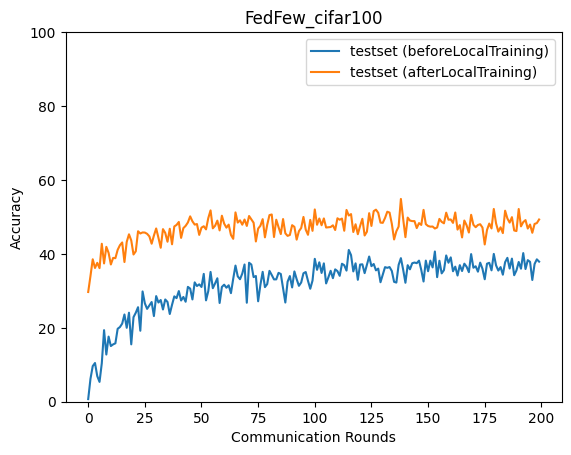

Values plotted in this chart, from the file beside it:
epoch, accuracy_test_before, accuracy_test_after
0, 0.7052, 29.69
1, 6.182, 34.0
2, 9.635, 38.54
3, 10.48, 36.18
4, 6.929, 37.58
5, 5.362, 36.14
6, 10.42, 42.74
7, 19.36, 37.42
8, 12.77, 41.91
9, 17.62, 40.28
10, 15.06, 37.13
11, 15.51, 38.91
12, 15.8, 38.84
13, 19.73, 41.09
14, 20.2, 42.35
15, 21.14, 43.09
16, 23.61, 37.8
17, 20.0, 43.25
18, 24.08, 45.3
19, 15.52, 43.64
20, 22.88, 39.83
21, 24.08, 40.7
22, 25.57, 46.12
23, 19.2, 45.51
24, 29.84, 45.8
25, 26.62, 45.77
26, 25.12, 45.43
27, 26.03, 44.74
28, 26.97, 42.75
29, 23.18, 44.96
30, 28.58, 46.88
31, 26.84, 44.36
32, 27.52, 41.65
33, 24.95, 46.7
34, 27.67, 45.68
35, 26.99, 43.28
36, 23.73, 46.79
37, 26.22, 42.6
38, 28.51, 47.43
39, 28.03, 47.84
40, 29.94, 48.64
41, 27.39, 44.32
42, 28.34, 46.97
43, 27.05, 47.58
44, 31.07, 48.5
45, 30.61, 50.15
46, 27.68, 48.81
47, 32.29, 47.93
48, 31.3, 48.07
49, 31.76, 45.14
50, 31.05, 47.1
51, 34.59, 47.47
52, 27.43, 46.63
53, 29.94, 49.68
54, 35.11, 51.77
55, 30.72, 46.91
56, 32, 47.61
57, 33.4, 49
58, 26.72, 46.35
59, 31.05, 50.33
... 140 more rows
